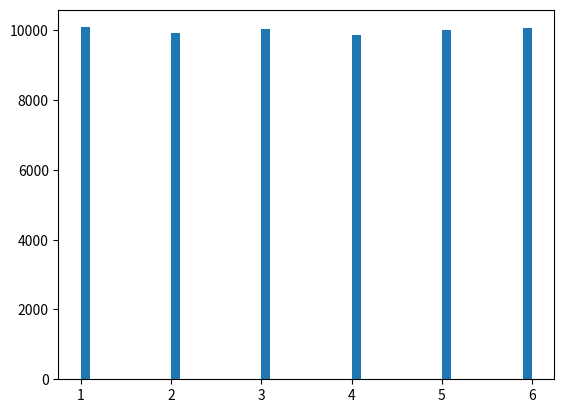

The matplotlib source for this figure: (Note: this script raises an exception after producing the figure.)
import numpy as np
import matplotlib.pyplot as plt

random_data = np.random.randint(1, 7, 60000)
print(random_data)
print('均值为：  ', random_data.mean())
print('标准差为：', random_data.std())
plt.hist(random_data, bins=50, normed=0)
plt.show()

sample_100 = []
for i in range(0, 100):
    sample_100.append(random_data[int(np.random.random() * len(random_data))])

print(sample_100)
print('样本均值为：  ', np.mean(sample_100))
print('样本标准差为：', np.std(sample_100, ddof=1))

samples_100_mean = []
for i in range(0, 50000):
    sample = []
    for j in range(0, 100):
        sample.append(random_data[int(np.random.random() * len(random_data))])
    samples_100_mean.append(np.mean(sample))
    samples_many_mean = np.mean(samples_100_mean)
print('多次抽取样本的总均值：', samples_many_mean)
plt.hist(samples_100_mean, bins=200, normed=0)
plt.show()